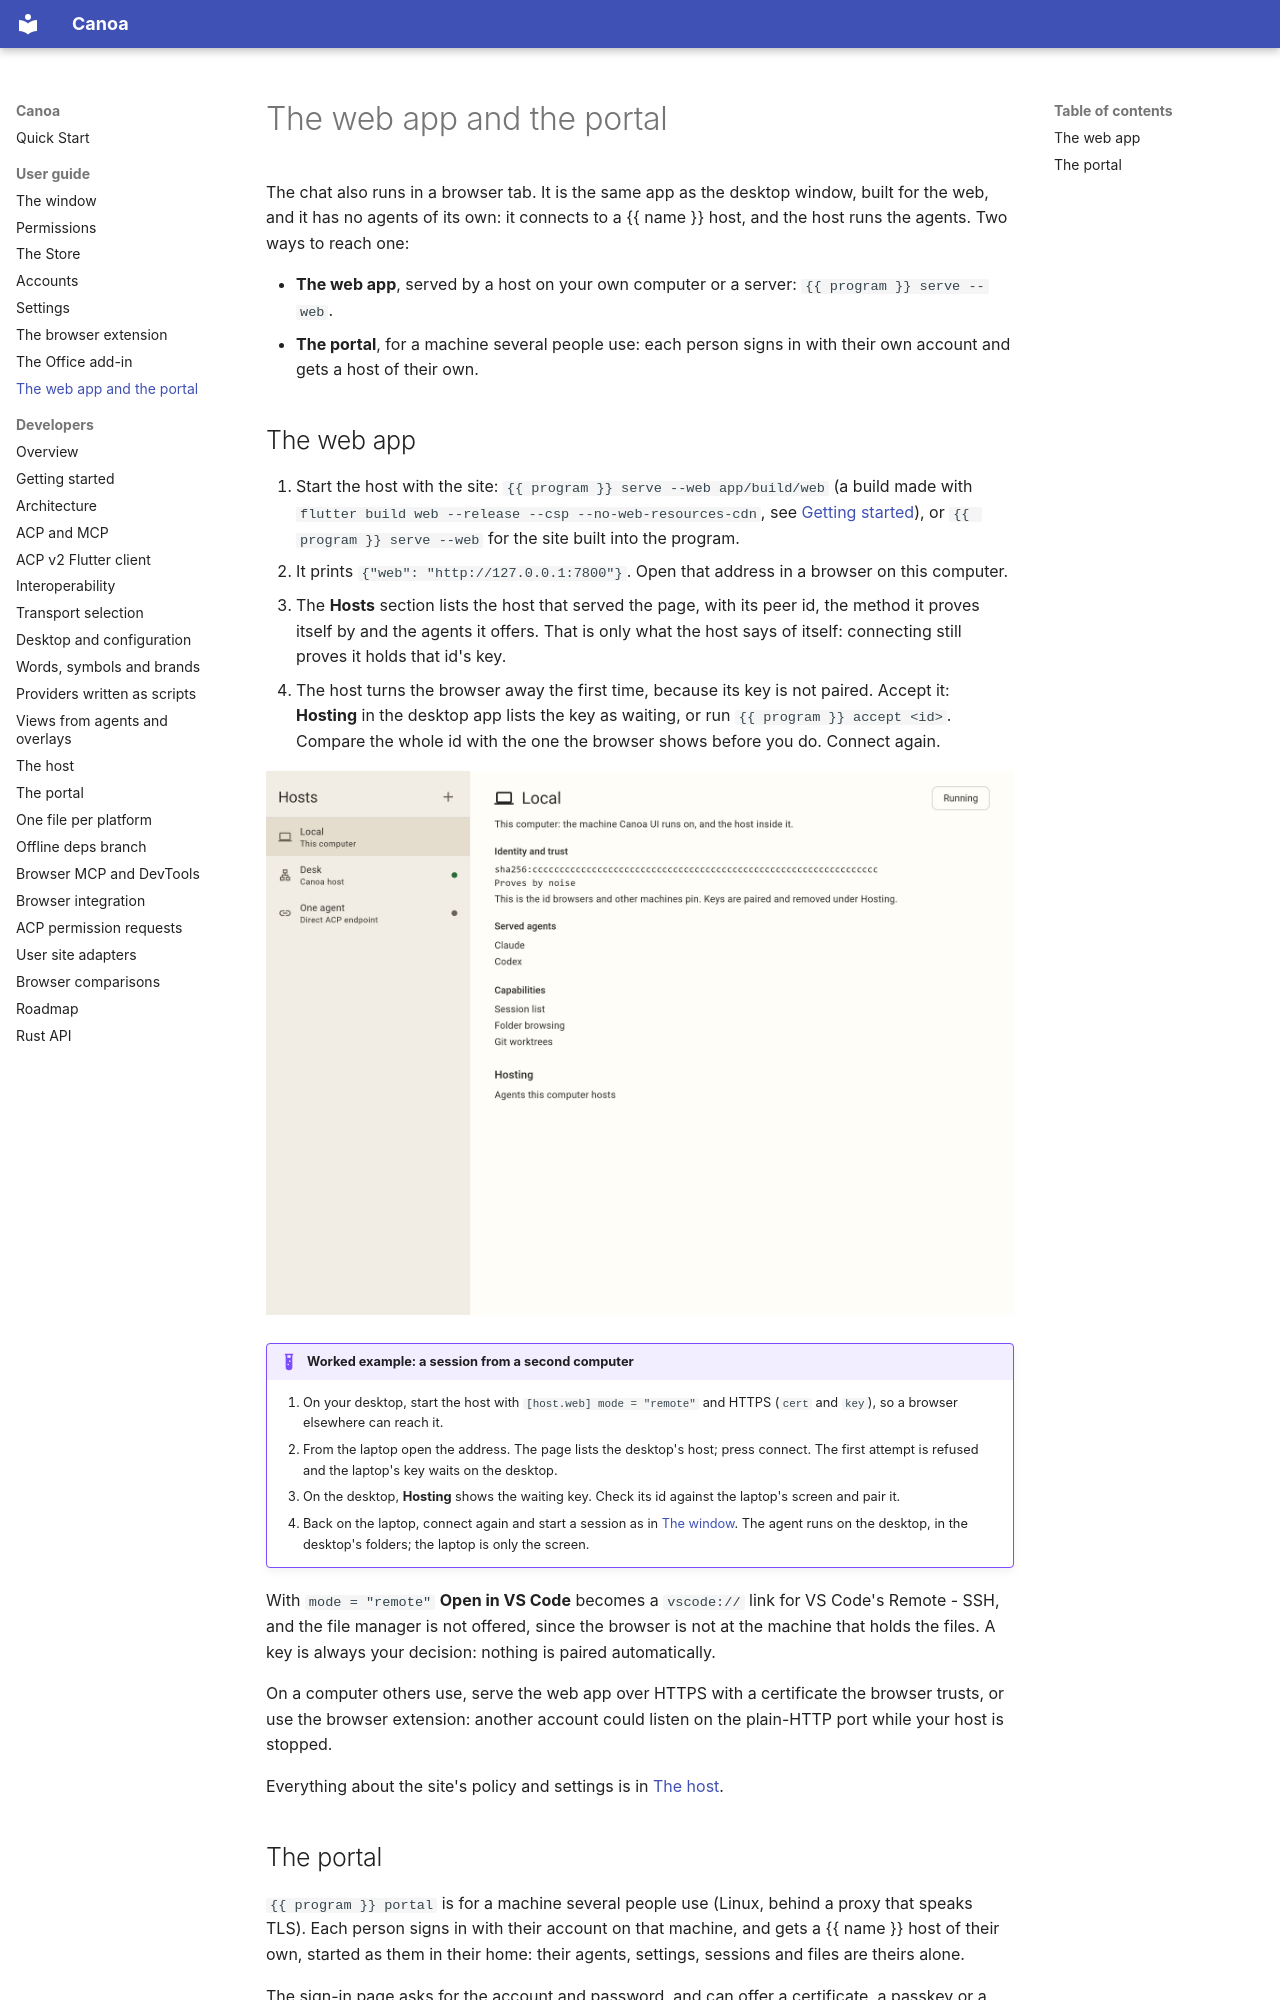

repository: Boriken-Dev/canoa · page: guide/web-and-portal/index.html · generator: mkdocs

# The web app and the portal

The chat also runs in a browser tab. It is the same app as the desktop window, built for the web, and it has no agents of its own: it connects to a {{ name }} host, and the host runs the agents. Two ways to reach one:

- **The web app**, served by a host on your own computer or a server: `{{ program }} serve --web`.
- **The portal**, for a machine several people use: each person signs in with their own account and gets a host of their own.
